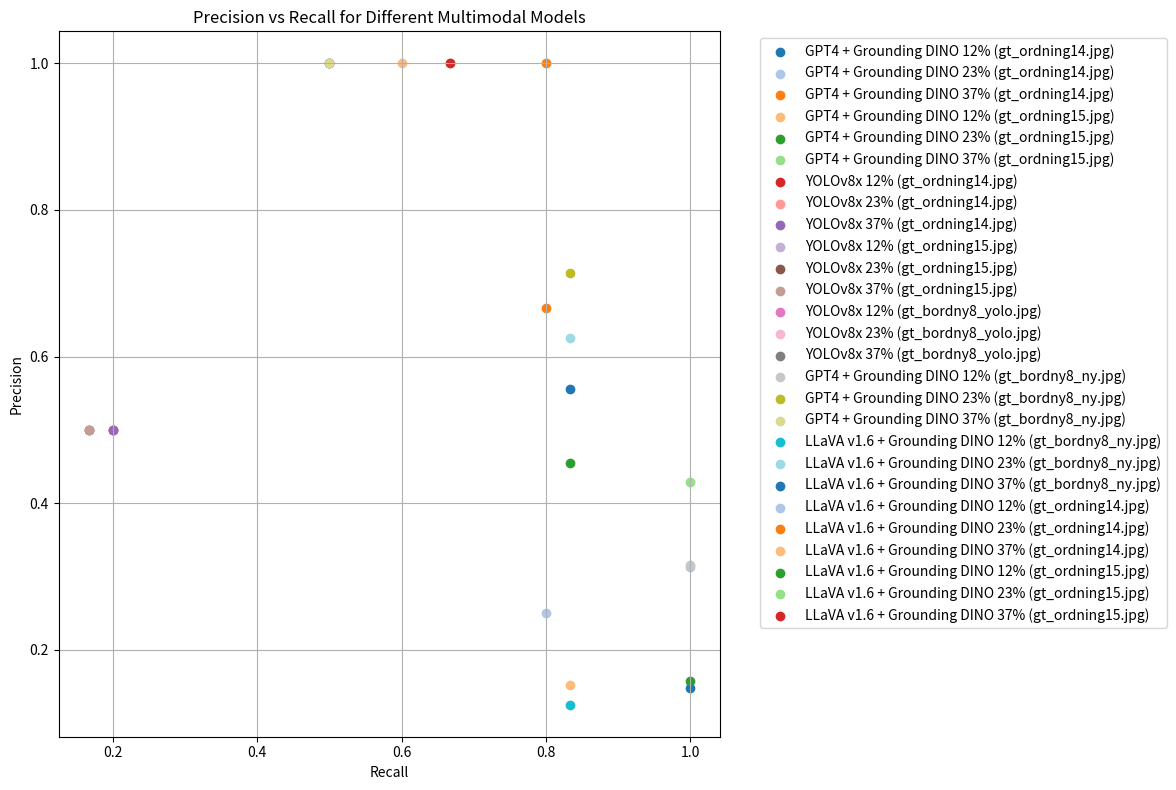

Generate this figure with matplotlib:
import matplotlib.pyplot as plt

# the following data is inserted manualy from the text file that store the result of LLAVA + Grounding DINO, GPT4 - Vision + Grouding DINO and YOLOx - x 
# recall is equivalent to the x value, precision is equivalent to the y value and label is the name for the point in the coordinate system 
data = [
    # gt_ordning14.jpg
    {"recall": 1.0, "precision": 0.14705882352941177, "label": "GPT4 + Grounding DINO 12% (gt_ordning14.jpg)"},
    {"recall": 1.0, "precision": 0.3125, "label": "GPT4 + Grounding DINO 23% (gt_ordning14.jpg)"},
    {"recall": 0.8, "precision": 1.0, "label": "GPT4 + Grounding DINO 37% (gt_ordning14.jpg)"},

    # gt_ordning15.jpg
    {"recall": 0.8333333333333334, "precision": 0.15151515151515152, "label": "GPT4 + Grounding DINO 12% (gt_ordning15.jpg)"},
    {"recall": 0.8333333333333334, "precision": 0.45454545454545453, "label": "GPT4 + Grounding DINO 23% (gt_ordning15.jpg)"},
    {"recall": 0.6666666666666666, "precision": 1.0, "label": "GPT4 + Grounding DINO 37% (gt_ordning15.jpg)"},

    # YOLOv8x on gt_ordning14.jpg
    {"recall": 0.2, "precision": 0.5, "label": "YOLOv8x 12% (gt_ordning14.jpg)"},
    {"recall": 0.2, "precision": 0.5, "label": "YOLOv8x 23% (gt_ordning14.jpg)"},
    {"recall": 0.2, "precision": 0.5, "label": "YOLOv8x 37% (gt_ordning14.jpg)"},

    # YOLOv8x on gt_ordning15.jpg
    {"recall": 0.16666666666666666, "precision": 0.5, "label": "YOLOv8x 12% (gt_ordning15.jpg)"},
    {"recall": 0.16666666666666666, "precision": 0.5, "label": "YOLOv8x 23% (gt_ordning15.jpg)"},
    {"recall": 0.16666666666666666, "precision": 0.5, "label": "YOLOv8x 37% (gt_ordning15.jpg)"},

    # YOLOv8x on gt_bordny8_yolo.jpg
    {"recall": 0.5, "precision": 1.0, "label": "YOLOv8x 12% (gt_bordny8_yolo.jpg)"},
    {"recall": 0.5, "precision": 1.0, "label": "YOLOv8x 23% (gt_bordny8_yolo.jpg)"},
    {"recall": 0.5, "precision": 1.0, "label": "YOLOv8x 37% (gt_bordny8_yolo.jpg)"},

    # gt_bordny8_ny.jpg
    {"recall": 1.0, "precision": 0.3157894736842105, "label": "GPT4 + Grounding DINO 12% (gt_bordny8_ny.jpg)"},
    {"recall": 0.8333333333333334, "precision": 0.7142857142857143, "label": "GPT4 + Grounding DINO 23% (gt_bordny8_ny.jpg)"},
    {"recall": 0.5, "precision": 1.0, "label": "GPT4 + Grounding DINO 37% (gt_bordny8_ny.jpg)"},

    # gt_bordny8_ny.jpg with LLaVA
    {"recall": 0.8333333333333334, "precision": 0.125, "label": "LLaVA v1.6 + Grounding DINO 12% (gt_bordny8_ny.jpg)"},
    {"recall": 0.8333333333333334, "precision": 0.625, "label": "LLaVA v1.6 + Grounding DINO 23% (gt_bordny8_ny.jpg)"},
    {"recall": 0.8333333333333334, "precision": 0.5555555555555556, "label": "LLaVA v1.6 + Grounding DINO 37% (gt_bordny8_ny.jpg)"},

    # gt_ordning14.jpg with LLaVA
    {"recall": 0.8, "precision": 0.25, "label": "LLaVA v1.6 + Grounding DINO 12% (gt_ordning14.jpg)"},
    {"recall": 0.8, "precision": 0.6666666666666666, "label": "LLaVA v1.6 + Grounding DINO 23% (gt_ordning14.jpg)"},
    {"recall": 0.6, "precision": 1.0, "label": "LLaVA v1.6 + Grounding DINO 37% (gt_ordning14.jpg)"},

    # gt_ordning15.jpg with LLaVA
    {"recall": 1.0, "precision": 0.15789473684210525, "label": "LLaVA v1.6 + Grounding DINO 12% (gt_ordning15.jpg)"},
    {"recall": 1.0, "precision": 0.4286, "label": "LLaVA v1.6 + Grounding DINO 23% (gt_ordning15.jpg)"},
    {"recall": 0.6666666666666666, "precision": 1.0, "label": "LLaVA v1.6 + Grounding DINO 37% (gt_ordning15.jpg)"},
]

plt.figure(figsize=(12, 8))
plt.title('Precision vs Recall for Different Multimodal Models')

# assigning unique colors to each coordinate with the use of tab20 colormap
colors = plt.cm.tab20.colors  

# Iterate over each data and plot each point with a circle filled with a unique color 
for index, entry in enumerate(data):
    plt.scatter(entry["recall"], entry["precision"], label=entry["label"], color=colors[index % len(colors)], marker='o')  # 'o' for circle markers

# Label the axes
plt.xlabel('Recall')
plt.ylabel('Precision')

# Add a legend 
plt.legend(bbox_to_anchor=(1.05, 1), loc='upper left')

# showing the coordinate system with a grid in the background 
plt.grid(True)
plt.tight_layout()
plt.show()
